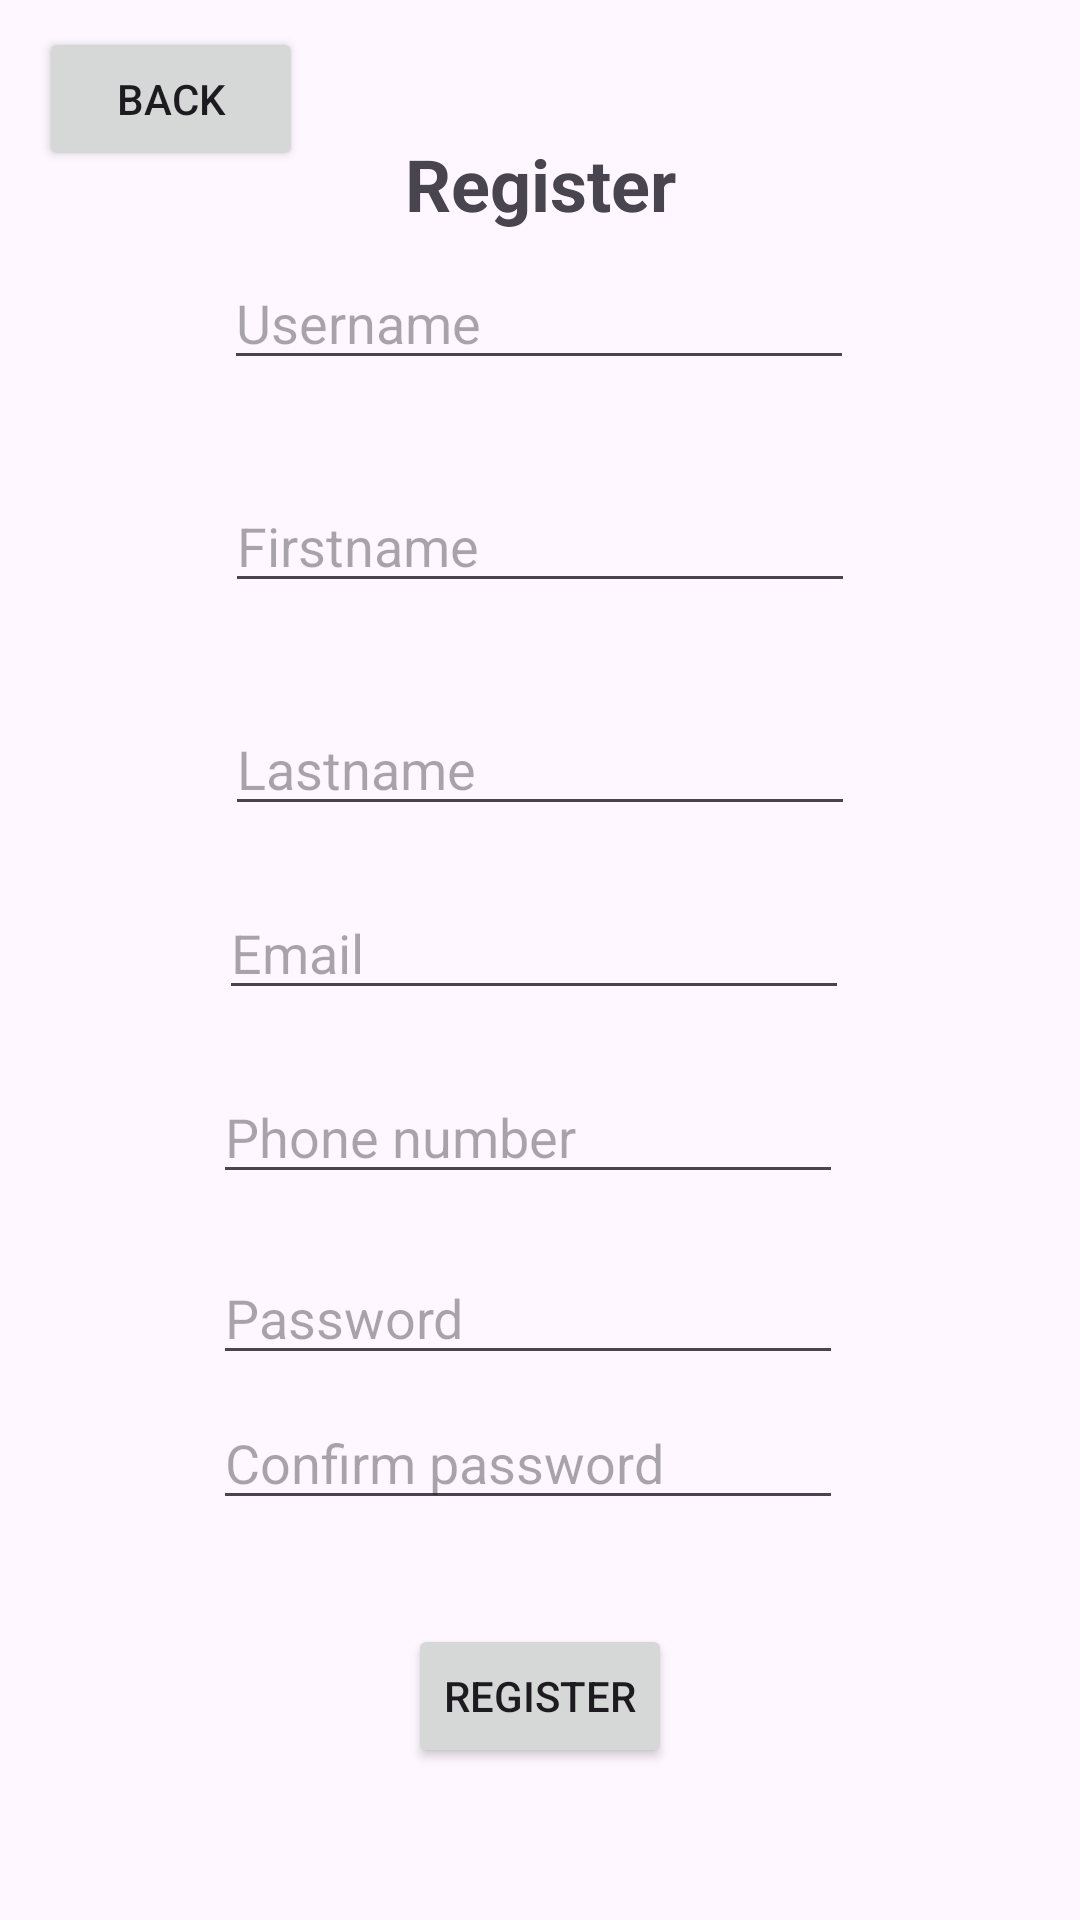

Produce the Android XML layout that renders to this screen, including the resource entries it uses.
<!-- AndroidManifest.xml: application theme Theme.ZodiacZen -->
<!-- res/layout/fragment_register.xml -->
<?xml version="1.0" encoding="utf-8"?>
<androidx.constraintlayout.widget.ConstraintLayout xmlns:android="http://schemas.android.com/apk/res/android"
    xmlns:app="http://schemas.android.com/apk/res-auto"
    xmlns:tools="http://schemas.android.com/tools"
    android:layout_width="match_parent"
    android:layout_height="match_parent">


    <Space
        android:layout_width="match_parent"
        android:layout_height="45dp"
        android:id="@+id/spacer"
        tools:layout_editor_absoluteX="201dp"
        tools:layout_editor_absoluteY="93dp" />

    <TextView
        android:id="@+id/textView3"
        android:layout_width="match_parent"
        android:layout_height="wrap_content"
        android:text="Register"
        android:textAlignment="center"
        android:textSize="24sp"
        android:textStyle="bold"
        app:layout_constraintStart_toStartOf="@id/spacer"
        app:layout_constraintTop_toBottomOf="@+id/spacer"
    tools:layout_editor_absoluteX="160dp"
        tools:layout_editor_absoluteY="125dp" />

    <EditText
        android:id="@+id/username"
        android:layout_width="wrap_content"
        android:layout_height="wrap_content"
        android:layout_marginTop="8dp"
        android:ems="10"
        android:hint="Username"
        android:inputType="textEmailAddress"
        app:layout_constraintEnd_toEndOf="parent"
        app:layout_constraintHorizontal_bias="0.497"
        app:layout_constraintStart_toStartOf="@id/textView3"
        app:layout_constraintTop_toBottomOf="@+id/textView3" />

    <TextView
        android:id="@+id/errorUsername"
        android:layout_width="wrap_content"
        android:layout_height="wrap_content"
        android:textColor="@android:color/holo_red_dark"
        android:visibility="gone"
        app:layout_constraintEnd_toEndOf="@id/username"
        app:layout_constraintStart_toStartOf="@id/username"
        app:layout_constraintTop_toBottomOf="@id/username" />

    <EditText
        android:id="@+id/firstName"
        android:layout_width="wrap_content"
        android:layout_height="wrap_content"
        android:layout_marginTop="33dp"
        android:ems="10"
        android:hint="Firstname"
        android:inputType="textEmailAddress"
        app:layout_constraintEnd_toEndOf="parent"
        app:layout_constraintStart_toStartOf="parent"
        app:layout_constraintTop_toBottomOf="@+id/username" />

    <TextView
        android:id="@+id/errorFirstName"
        android:layout_width="wrap_content"
        android:layout_height="wrap_content"
        android:textColor="@android:color/holo_red_dark"
        android:visibility="gone"
        app:layout_constraintEnd_toEndOf="@id/firstName"
        app:layout_constraintStart_toStartOf="@id/firstName"
        app:layout_constraintTop_toBottomOf="@id/firstName" />

    <EditText
        android:id="@+id/lastName"
        android:layout_width="wrap_content"
        android:layout_height="wrap_content"
        android:layout_marginTop="33dp"
        android:ems="10"
        android:hint="Lastname"
        android:inputType="textEmailAddress"
        app:layout_constraintEnd_toEndOf="parent"
        app:layout_constraintStart_toStartOf="parent"
        app:layout_constraintTop_toBottomOf="@+id/firstName" />

    <TextView
        android:id="@+id/errorLastName"
        android:layout_width="wrap_content"
        android:layout_height="wrap_content"
        android:textColor="@android:color/holo_red_dark"
        android:visibility="gone"
        app:layout_constraintEnd_toEndOf="@id/lastName"
        app:layout_constraintStart_toStartOf="@id/lastName"
        app:layout_constraintTop_toBottomOf="@id/lastName" />

    <EditText
        android:id="@+id/email"
        android:layout_width="wrap_content"
        android:layout_height="wrap_content"
        android:layout_marginTop="20dp"
        android:layout_marginEnd="2dp"
        android:ems="10"
        android:hint="Email"
        android:inputType="textEmailAddress"
        app:layout_constraintEnd_toEndOf="@+id/lastName"
        app:layout_constraintTop_toBottomOf="@+id/lastName" />

    <EditText
        android:id="@+id/phoneNumber"
        android:layout_width="wrap_content"
        android:layout_height="wrap_content"
        android:layout_marginTop="20dp"
        android:layout_marginEnd="2dp"
        android:ems="10"
        android:hint="Phone number"
        android:inputType="number"
        app:layout_constraintEnd_toEndOf="@+id/email"
        app:layout_constraintTop_toBottomOf="@+id/email" />

    <TextView
        android:id="@+id/errorEmail"
        android:layout_width="wrap_content"
        android:layout_height="wrap_content"
        android:textColor="@android:color/holo_red_dark"
        android:visibility="gone"
        app:layout_constraintEnd_toEndOf="@id/email"
        app:layout_constraintStart_toStartOf="@id/email"
        app:layout_constraintTop_toBottomOf="@id/email" />

    <EditText
        android:id="@+id/password"
        android:layout_width="wrap_content"
        android:layout_height="wrap_content"
        android:layout_marginTop="19dp"
        android:ems="10"
        android:hint="Password"
        android:inputType="textPassword"
        app:layout_constraintStart_toStartOf="@+id/phoneNumber"
        app:layout_constraintTop_toBottomOf="@+id/phoneNumber" />

    <TextView
        android:id="@+id/errorPassword"
        android:layout_width="wrap_content"
        android:layout_height="wrap_content"
        android:textColor="@android:color/holo_red_dark"
        android:visibility="gone"
        app:layout_constraintEnd_toEndOf="@id/password"
        app:layout_constraintStart_toStartOf="@id/password"
        app:layout_constraintTop_toBottomOf="@id/password" />

    <EditText
        android:id="@+id/password2"
        android:layout_width="wrap_content"
        android:layout_height="wrap_content"
        android:layout_marginTop="7dp"
        android:ems="10"
        android:hint="Confirm password"
        android:inputType="textPassword"
        app:layout_constraintStart_toStartOf="@+id/password"
        app:layout_constraintTop_toBottomOf="@+id/password" />

    <TextView
        android:id="@+id/errorConfirmPassword"
        android:layout_width="wrap_content"
        android:layout_height="wrap_content"
        android:textColor="@android:color/holo_red_dark"
        android:visibility="gone"
        app:layout_constraintEnd_toEndOf="@id/password2"
        app:layout_constraintStart_toStartOf="@id/password2"
        app:layout_constraintTop_toBottomOf="@id/password2" />

    <TextView
        android:id="@+id/birthDate"
        android:layout_width="211dp"
        android:layout_height="26dp"
        android:layout_marginTop="20dp"
        android:text="Birth date"
        android:visibility="gone"
        app:layout_constraintStart_toStartOf="@+id/password2"
        app:layout_constraintTop_toBottomOf="@+id/password2" />

    <TextView
        android:id="@+id/errorBirthDate"
        android:layout_width="wrap_content"
        android:layout_height="wrap_content"
        android:textColor="@android:color/holo_red_dark"
        android:visibility="gone"
        app:layout_constraintEnd_toEndOf="@id/birthDate"
        app:layout_constraintStart_toStartOf="@id/birthDate"
        app:layout_constraintTop_toBottomOf="@id/birthDate" />


    <Button
        android:id="@+id/backButton"
        android:layout_width="wrap_content"
        android:layout_height="wrap_content"
        android:layout_marginStart="13dp"
        android:layout_marginTop="9dp"
        android:text="Back"
        app:layout_constraintStart_toStartOf="parent"
        app:layout_constraintTop_toTopOf="parent" />


    <Button
        android:id="@+id/registerButton"
        android:layout_width="wrap_content"
        android:layout_height="wrap_content"
        android:layout_marginBottom="16dp"
        android:text="Register"
        app:layout_constraintBottom_toBottomOf="parent"
        app:layout_constraintEnd_toEndOf="parent"
        app:layout_constraintStart_toStartOf="parent"
        app:layout_constraintTop_toBottomOf="@+id/birthDate" />




</androidx.constraintlayout.widget.ConstraintLayout>
<!-- resources referenced by this layout -->
<resources>
  <style name="Theme.ZodiacZen" parent="Base.Theme.ZodiacZen" />
  <style name="Base.Theme.ZodiacZen" parent="Theme.Material3.DayNight.NoActionBar">
          
          
      </style>
</resources>
